Run: headless pygame with SDL's dummy video driver; simulated clock (each Clock.tick advances the game by its frame time, no real sleeping); random seed 0; keys injected as events and as key.get_pressed() state; no mouse input.
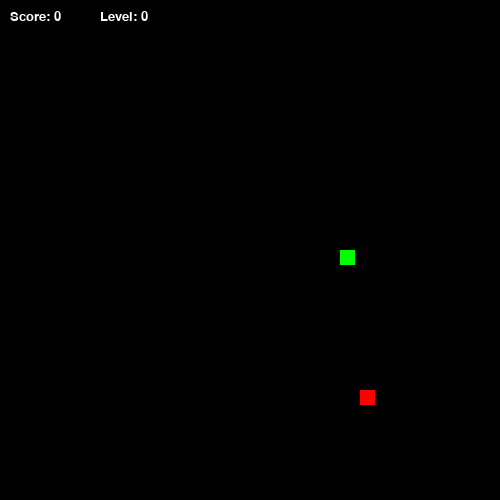
Frame 1 of 4 · flips 1–60 · no input
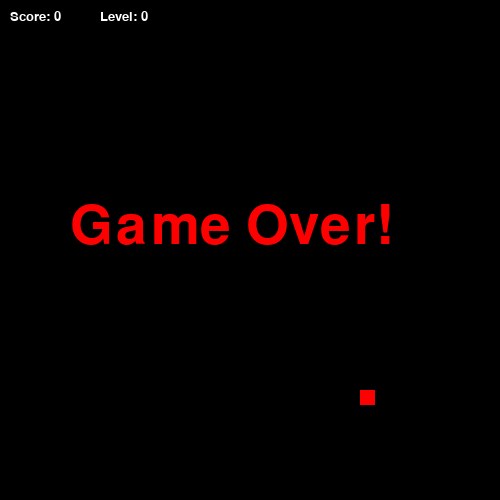
Frame 2 of 4 · flips 61–180 · tapped SPACE, RETURN · held RIGHT (→), D
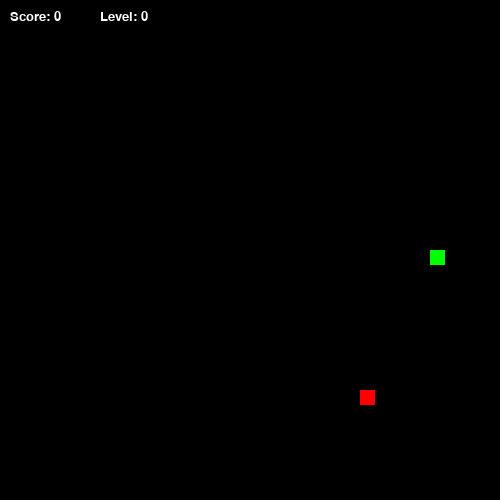
Frame 3 of 4 · flips 181–300 · held DOWN (↓), S
Frame 4 of 4 · flips 301–420 · held LEFT (←), A, UP (↑), W · screen unchanged from frame 3, image omitted

The pygame program that drew these frames:

import pygame
import sys
import copy
import random
import time

pygame.init()

# параметры 
scale = 15
score = 0
level = 0
SPEED = 10

WIDTH, HEIGHT = 500, 500
display = pygame.display.set_mode((WIDTH, HEIGHT))

clock = pygame.time.Clock()


# класс змейка
class Snake:
    def __init__(self, x_start, y_start):
        self.x = x_start
        self.y = y_start
        self.w = scale
        self.h = scale
        self.x_dir = 1
        self.y_dir = 0
        self.history = [[self.x, self.y]]
        self.length = 1

    def reset(self):
        self.__init__(WIDTH / 2, HEIGHT / 2)

    def show(self):
        for i in range(self.length):
            color = "green" if i == 0 else "green"
            pygame.draw.rect(display, color, (self.history[i][0], self.history[i][1], self.w, self.h))

    def check_eaten(self, food_x, food_y):
        #проверяем столкновение по прямоугольникам
        head_rect = pygame.Rect(self.history[0][0], self.history[0][1], self.w, self.h)
        food_rect = pygame.Rect(food_x, food_y, scale, scale)
        return head_rect.colliderect(food_rect)

    def grow(self):
        self.length += 1
        self.history.append(self.history[-1][:])

    def death(self):
        for i in range(1, self.length):
            if self.history[0] == self.history[i]:
                return True
        return False

    def update(self):
        for i in range(self.length - 1, 0, -1):
            self.history[i] = copy.deepcopy(self.history[i - 1])
        self.history[0][0] += self.x_dir * scale
        self.history[0][1] += self.y_dir * scale


#КЛАСС ЕДЫ
class Food:
    def __init__(self):
        self.x = 0
        self.y = 0
        self.new_location([])

    def new_location(self, snake_body):
        while True:
            self.x = random.randrange(0, (WIDTH // scale)) * scale
            self.y = random.randrange(0, (HEIGHT // scale)) * scale
            # Проверяем, чтобы еда не появилась на змейке
            if [self.x, self.y] not in snake_body:
                break

    def show(self):
        pygame.draw.rect(display, "RED", (self.x, self.y, scale, scale))


# ИНТЕРФЕЙС
def show_score():
    font = pygame.font.SysFont(None, 20)
    text = font.render("Score: " + str(score), True, "WHITE")
    display.blit(text, (10, 10))

def show_level():
    font = pygame.font.SysFont(None, 20)
    text = font.render("Level: " + str(level), True," WHITE")
    display.blit(text, (100, 10))

def game_over_screen(snake):
    global score, level, SPEED
    font = pygame.font.SysFont(None, 80)
    text = font.render("Game Over!", True, 'red')
    display.blit(text, (70, 200))
    pygame.display.update()
    time.sleep(2)
    score = 0
    level = 0
    SPEED = 10
    snake.reset()


#ОСНОВНОЙ ЦИКЛ 
def gameLoop():
    global score, level, SPEED

    snake = Snake(WIDTH / 2, HEIGHT / 2)
    food = Food()

    while True:
        for event in pygame.event.get():
            if event.type == pygame.QUIT:
                pygame.quit()
                sys.exit()
            if event.type == pygame.KEYDOWN:
                
                if snake.y_dir == 0:
                    if event.key == pygame.K_UP:
                        snake.x_dir, snake.y_dir = 0, -1
                    if event.key == pygame.K_DOWN:
                        snake.x_dir, snake.y_dir = 0, 1
                if snake.x_dir == 0:
                    if event.key == pygame.K_LEFT:
                        snake.x_dir, snake.y_dir = -1, 0
                    if event.key == pygame.K_RIGHT:
                        snake.x_dir, snake.y_dir = 1, 0

        display.fill("BLACK")

        snake.update()
        
        snake.show()
        food.show()
        show_score()
        show_level()

        # Проверка съедения еды
        if snake.check_eaten(food.x, food.y):
            score += 1
            snake.grow()
            food.new_location(snake.history)

            # Повышение уровня каждые 3 очка
            if score % 3 == 0:
                level += 1
                SPEED += 1

        # Проверка выхода за границы
        head_x, head_y = snake.history[0]
        if head_x < 0 or head_x >= WIDTH or head_y < 0 or head_y >= HEIGHT:
            game_over_screen(snake)


        pygame.display.update()
        clock.tick(10)


gameLoop()
